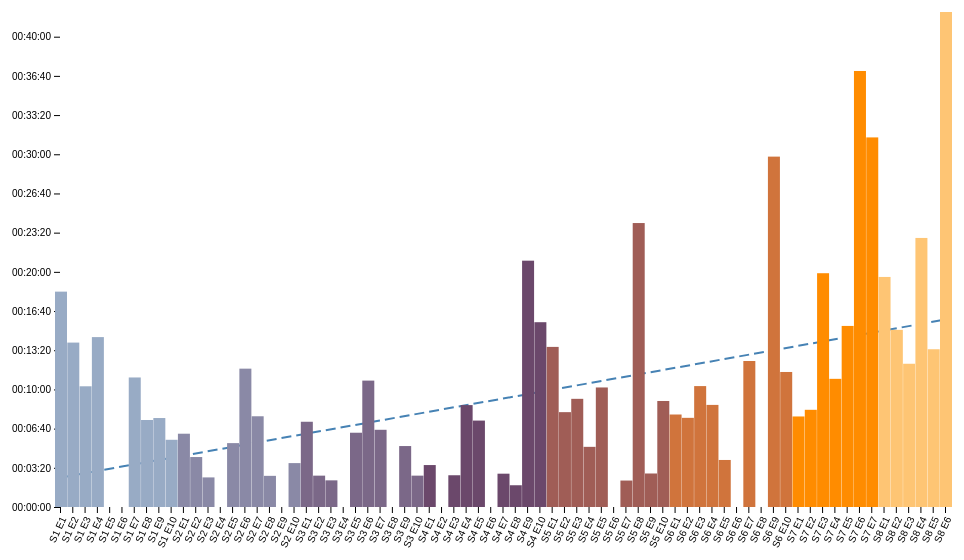
D3 v4 page, settled after 360 driven frames (6 s of simulated time); the page loaded 1 data file(s).


/* HELPFUL FUNCTIONS */

// to convert scene start/end times into seconds
function sec(timeString){
  var sec = 0;
  if (timeString.length == 0) return sec;
  var splitArray = timeString.split(":");
  sec = 3600*parseFloat(splitArray[0])+60*parseFloat(splitArray[1])+parseFloat(splitArray[2]);
  return sec;
}

// to convert seconds into hh:mm:ss
function secondsToHMS(d) {
  var date = new Date(null);
  date.setSeconds(d); // specify value for SECONDS here
  return date.toISOString().substr(11, 8);
}

// to dedpulicate an array
function onlyUnique(value, index, self) { 
  return self.indexOf(value) === index;
}

var config = {
  "title":"Character Time Per Episode",
  "width":960,
  "height":700,
  "margin":{
    "top":5,
    "right":15,
    "bottom":200,
    "left":60
  }
}

/* IMPORT DATA */
d3.queue()
  .defer(d3.json, '../data/episodes.json')
  .await(ready);

function ready(error, e) {
  if (error) throw error;
  console.log("now that the files are loaded... do magic.");

  /* CONFIG SETUP */
  d3.select("svg")
    .attr("width", config.width)
    .attr("height", config.height)
  /* END CONFIG SETUP */

  // put all scenes in one array
  var scenes = e.episodes.reduce(function(acc, val, ind){
    var scene = val.scenes.reduce(function(a, v, i){
      var sceneLength = Math.abs(sec(v.sceneEnd) - sec(v.sceneStart));
      var s = Object.assign({}, v, {"seasonNum":val.seasonNum, "episodeNum":val.episodeNum, "sceneLength":sceneLength, "episodeIndex":ind});
      return a.concat(s);
    }, []);
    return [...acc, ...scene];
  }, []);

  // put all episodes in an array
  var episodes = e.episodes.filter(function(val, ind){
    return val.scenes.length > 0
  })
    .map(function(val, ind){
      return {"title":val.episodeTitle, "seasonNum":val.seasonNum, "episodeNum":val.episodeNum, "episodeIndex":ind};
    })

  // then make an array of objects {x, y, ybar} with 0 count for values
  var episodesObj = episodes.map(function(val, ind){
    return Object.assign({}, {"x":ind, "y":0});
  });

  // put all characters in one array, make object to count character time
  var characters = scenes.reduce(function(acc, val, ind){
    var c = val.characters.reduce(function(a, v, i){
      return a.concat(v.name);
    }, []);
    return [...acc, ...c];
  }, [])
    .filter(onlyUnique)
    .map(function(cur, ind){
      // have to do parse/stringify because of deep clone of episodesObj
      return Object.assign({}, {"name":cur, "data":JSON.parse(JSON.stringify(episodesObj))});
    });

  // go through scenes and add sceneLength values to characters' counts
  scenes.forEach(function(val, ind){
    val.characters.forEach(function(v, i){
      var index = characters.findIndex(function(element){
        return element.name == v.name;
      });
      characters[index].data[val.episodeIndex].y += val.sceneLength;
    })
  })

  characters.forEach(function(val, ind){
    val.slope = calcLinear(val.data).slope;
    val.intercept = calcLinear(val.data).intercept;
  })

  // build the select
  var ch = characters.reduce(function(acc, val, ind){
    return acc.concat(val.name);
  }, [])
    .sort()
    .forEach(function(val, ind){
      d3.select("#characters")
        .append("option")
        .text(val);
    })

  // select behavior
  d3.select("#characters")
    .style("display", "block")
    .style("margin-top", config.margin.top)
    .on("change", function(){
      // update pattern from: https://bl.ocks.org/ctufts/674ece47de093f6e0cd5af22d7ee9b9b
      var value = d3.select(this).property('value');
      var index = characters.findIndex(function(element){
        return element.name == value;
      });
      var data = characters[index].data;
      var lg = calcLinear(data);

      // Update scale domains
      // x.domain([0, d3.max(data, function(d) { return d.x; })]);
      y.domain(d3.extent(data, function(d){ return d.y}));

      d3.selectAll("title")
        .remove()

      // update data points
      svg.selectAll(".point")
        .data(data)
        .transition()
        .duration(1000)
          // .attr("cx", function(d){return x(d.x);})
          // .attr("cy", function(d){return y(d.y);});
          .attr("x", function(d){return x(d.x) - 5})
          .attr("y", function(d){return y(d.y);})
          .attr("height", function(d){ return height - y(d.y); })

      svg.selectAll(".point")
        .append("svg:title")
          .text(function(d,i) {
            return `${document.getElementById("characters").value} was on-screen in "${episodes[d.x].title}" (S${episodes[d.x].seasonNum}E${episodes[d.x].episodeNum}) for ${secondsToHMS(d.y)}`
          });

      // update and transition regression line
      svg.select(".regression")
        .datum(data)
          .transition()
          .duration(1000)
          .attr("x1", x(lg.ptA.x))
          .attr("y1", y(lg.ptA.y))
          .attr("x2", x(lg.ptB.x))
          .attr("y2", y(lg.ptB.y));

      // update axes
      svg.select(".x.axis")
        .transition()
        .duration(1000)
        .call(xAxis);

      svg.select(".y.axis")
        .transition()
        .duration(1000)
        .call(yAxis);

    })

  // draw the first set and select the character
  document.getElementById("characters").value = "Jon Snow";
  data = characters[5].data;
  console.log(characters);


  // build the visualization
  // based on: https://bl.ocks.org/HarryStevens/be559bed98d662f69e68fc8a7e0ad097
  var width = config.width-config.margin.left-config.margin.right,
    height = config.height-config.margin.top-config.margin.bottom;

  var svg = d3.select("svg")
    .attr("width", config.width)
    .attr("height", config.height)
    .append("g")
      .attr("transform", `translate(${config.margin.left}, ${config.margin.top})`);

  var x = d3.scaleLinear()
    .range([0,width])

  var y = d3.scaleLinear()
    .range([height,0]);

  var z = d3.scaleOrdinal() //  or d3.schemeCategory20c between () and no .range
      .range(["#98abc5", "#8a89a6", "#7b6888", "#6b486b", "#a05d56", "#d0743c", "#ff8c00", "#FEC574"]);

  var xAxis = d3.axisBottom()
    .scale(x)
    .ticks(episodes.length)
    .tickFormat(function(d, i){
      // return episodes[d].title
      return `S${episodes[d].seasonNum} E${episodes[d].episodeNum}`;
    });

  var yAxis = d3.axisLeft()
    .scale(y)
    .tickFormat(function(d, i){
      // return episodes[d].title
      return secondsToHMS(d);
    });

  y.domain(d3.extent(data, function(d){ return d.y}));
  x.domain(d3.extent(data, function(d){ return d.x}));

  // calcLinear function
  var lg = calcLinear(data);

  svg.append("line")
    .attr("class", "regression")
    .attr("x1", x(lg.ptA.x))
    .attr("y1", y(lg.ptA.y))
    .attr("x2", x(lg.ptB.x))
    .attr("y2", y(lg.ptB.y));

  svg.append("g")
    .attr("class", "x axis")
    .attr("transform", "translate(0," + height + ")")
    .call(xAxis)
    .selectAll("text")  
      .style("text-anchor", "end")
      .attr("dx", "-.8em")
      .attr("dy", ".15em")
      .attr("transform", "rotate(-65)")

  svg.append("g")
    .attr("class", "y axis")
    .call(yAxis);

  svg.selectAll(".point")
    .data(data)
    // .enter().append("circle")
    //   .attr("class", "point")
    //   .attr("r", 3)
    //   .attr("cy", function(d){ return y(d.y); })
    //   .attr("cx", function(d){ return x(d.x); });
    .enter().append("rect")
      .attr("class", "point")
      .attr("x", function(d){return x(d.x) - 5})
      .attr("y", function(d){return y(d.y);})
      .attr("height", function(d){return height - y(d.y);})
      .attr("width", 12)
      .style("fill", function(d){
        return z(episodes[d.x].seasonNum)
      })
      .append("svg:title")
        .text(function(d,i) {
          return `${document.getElementById("characters").value} was on-screen in "${episodes[d.x].title}" (S${episodes[d.x].seasonNum}E${episodes[d.x].episodeNum}) for ${secondsToHMS(d.y)}`
        });

  // Calculate a linear regression from the data, returns an object with two points, where each point is an object with an x and y coordinate

  function calcLinear(data){
    var minX = d3.min(data, function(d){ return d.x});
    var maxX = d3.max(data, function(d){ return d.x});
    var minY = d3.min(data, function(d){ return d.y});
    var maxY = d3.max(data, function(d){ return d.y});

    // SLOPE
    // Let n = the number of data points
    var n = data.length;

    // Get just the points
    var pts = [];
    data.forEach(function(d,i){
      var obj = {};
      obj.x = d.x;
      obj.y = d.y;
      obj.mult = obj.x*obj.y;
      pts.push(obj);
    });

    // Let a equal n times the summation of all x-values multiplied by their corresponding y-values
    // Let b equal the sum of all x-values times the sum of all y-values
    // Let c equal n times the sum of all squared x-values
    // Let d equal the squared sum of all x-values
    var sum = 0;
    var xSum = 0;
    var ySum = 0;
    var sumSq = 0;
    pts.forEach(function(pt){
      sum = sum + pt.mult;
      xSum = xSum + pt.x;
      ySum = ySum + pt.y;
      sumSq = sumSq + (pt.x * pt.x);
    });
    var a = sum * n;
    var b = xSum * ySum;
    var c = sumSq * n;
    var d = xSum * xSum;

    // slope: m = (a - b) / (c - d)
    var m = (a - b) / (c - d);

    // INTERCEPT

    // Let e equal the sum of all y-values
    var e = ySum;

    // Let f equal the slope times the sum of all x-values
    var f = m * xSum;

    // y-intercept: g = (e - f) / n
    var g = (e - f) / n;

    // the equation
    // console.log("y = " + m + "x + " + g);

    // return an object of two points
    return {
      ptA : {x: minX, y: m * minX + g},
      ptB : {x: maxX, y: m * maxX + g},
      slope: m,
      intercept: g
    }
  }

};

    

### data: ../data/episodes.json
{
 "episodes": [
  {
   "seasonNum": 1,
   "episodeNum": 1,
   "episodeTitle": "Winter Is Coming",
   "episodeLink": "/title/tt1480055/",
   "episodeAirDate": "2011-04-17",
   "episodeDescription": "Jon Arryn, the Hand of the King, is dead…",
   "openingSequenceLocations": [
    "King's Landing",
    "Winterfell",
    "The Wall",
    "Pentos"
   ],
   "scenes": [
    "{... 5 keys}",
    "{... 5 keys}",
    "{... 5 keys}",
    "{... 5 keys}",
    "{... 5 keys}",
    "{... 5 keys}",
    "{... 5 keys}",
    "{... 5 keys}",
    "... 28 more items"
   ]
  },
  {
   "seasonNum": 1,
   "episodeNum": 2,
   "episodeTitle": "The Kingsroad",
   "episodeLink": "/title/tt1668746/",
   "episodeAirDate": "2011-04-24",
   "episodeDescription": "While Bran recovers from his fall, Ned t…",
   "openingSequenceLocations": [
    "King's Landing",
    "Winterfell",
    "The Wall",
    "Vaes Dothrak"
   ],
   "scenes": [
    "{... 4 keys}",
    "{... 5 keys}",
    "{... 5 keys}",
    "{... 5 keys}",
    "{... 5 keys}",
    "{... 5 keys}",
    "{... 5 keys}",
    "{... 5 keys}",
    "... 23 more items"
   ]
  },
  {
   "seasonNum": 1,
   "episodeNum": 3,
   "episodeTitle": "Lord Snow",
   "episodeLink": "/title/tt1829962/",
   "episodeAirDate": "2011-05-01",
   "episodeDescription": "Lord Stark and his daughters arrive at K…",
   "openingSequenceLocations": [
    "King's Landing",
    "Winterfell",
    "The Wall",
    "Vaes Dothrak"
   ],
   "scenes": [
    "{... 5 keys}",
    "{... 5 keys}",
    "{... 5 keys}",
    "{... 5 keys}",
    "{... 5 keys}",
    "{... 5 keys}",
    "{... 5 keys}",
    "{... 5 keys}",
    "... 17 more items"
   ]
  },
  {
   "seasonNum": 1,
   "episodeNum": 4,
   "episodeTitle": "Cripples, Bastards, and Broken Things",
   "episodeLink": "/title/tt1829963/",
   "episodeAirDate": "2011-05-08",
   "episodeDescription": "Eddard investigates Jon Arryn's murder. …",
   "openingSequenceLocations": [
    "King's Landing",
    "Winterfell",
    "The Wall",
    "Vaes Dothrak"
   ],
   "scenes": [
    "{... 6 keys}",
    "{... 5 keys}",
    "{... 5 keys}",
    "{... 5 keys}",
    "{... 5 keys}",
    "{... 4 keys}",
    "{... 4 keys}",
    "{... 4 keys}",
    "... 20 more items"
   ]
  },
  {
   "seasonNum": 1,
   "episodeNum": 5,
   "episodeTitle": "The Wolf and the Lion",
   "episodeLink": "/title/tt1829964/",
   "episodeAirDate": "2011-05-15",
   "episodeDescription": "Catelyn has captured Tyrion and plans to…",
   "openingSequenceLocations": [
    "King's Landing",
    "The Eyrie",
    "Winterfell",
    "The Wall",
    "Vaes Dothrak"
   ],
   "scenes": [
    "{... 5 keys}",
    "{... 5 keys}",
    "{... 5 keys}",
    "{... 5 keys}",
    "{... 5 keys}",
    "{... 5 keys}",
    "{... 5 keys}",
    "{... 5 keys}",
    "... 20 more items"
   ]
  },
  {
   "seasonNum": 1,
   "episodeNum": 6,
   "episodeTitle": "A Golden Crown",
   "episodeLink": "/title/tt1837862/",
   "episodeAirDate": "2011-05-22",
   "episodeDescription": "While recovering from his battle with Ja…",
   "openingSequenceLocations": [
    "King's Landing",
    "The Eyrie",
    "Winterfell",
    "The Wall",
    "Vaes Dothrak"
   ],
   "scenes": [
    "{... 5 keys}",
    "{... 4 keys}",
    "{... 6 keys}",
    "{... 5 keys}",
    "{... 5 keys}",
    "{... 5 keys}",
    "{... 5 keys}",
    "{... 5 keys}",
    "... 11 more items"
   ]
  },
  {
   "seasonNum": 1,
   "episodeNum": 7,
   "episodeTitle": "You Win or You Die",
   "episodeLink": "/title/tt1837863/",
   "episodeAirDate": "2011-05-29",
   "episodeDescription": "Robert has been injured while hunting an…",
   "openingSequenceLocations": [
    "King's Landing",
    "The Eyrie",
    "Winterfell",
    "The Wall",
    "Vaes Dothrak"
   ],
   "scenes": [
    "{... 5 keys}",
    "{... 5 keys}",
    "{... 5 keys}",
    "{... 5 keys}",
    "{... 5 keys}",
    "{... 5 keys}",
    "{... 5 keys}",
    "{... 5 keys}",
    "... 17 more items"
   ]
  },
  {
   "seasonNum": 1,
   "episodeNum": 8,
   "episodeTitle": "The Pointy End",
   "episodeLink": "/title/tt1837864/",
   "episodeAirDate": "2011-06-05",
   "episodeDescription": "Eddard and his men are betrayed and capt…",
   "openingSequenceLocations": [
    "King's Landing",
    "The Eyrie",
    "Winterfell",
    "The Wall",
    "Vaes Dothrak"
   ],
   "scenes": [
    "{... 5 keys}",
    "{... 5 keys}",
    "{... 5 keys}",
    "{... 5 keys}",
    "{... 5 keys}",
    "{... 5 keys}",
    "{... 5 keys}",
    "{... 5 keys}",
    "... 29 more items"
   ]
  },
  "... 65 more items"
 ]
}